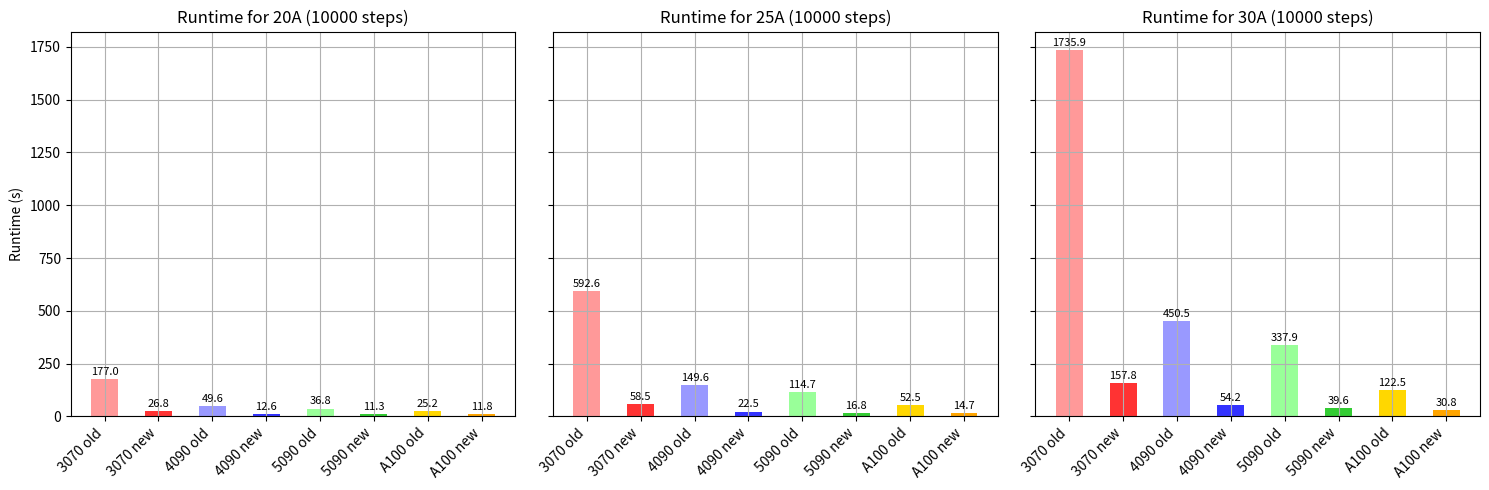

Generate this figure with matplotlib:
import pandas as pd
import matplotlib.pyplot as plt


# Configuring matplotlib to use a specific font
data = {
    'GPU': ['3070', '3070', '4090', '4090', '5090', '5090', 'A100', 'A100'],
    'Version': ['old', 'new'] * 4,
    '20A': [177, 26.848, 49.565, 12.563, 36.832, 11.279, 25.248, 11.844],
    '25A': [592.59, 58.505, 149.554, 22.538, 114.748, 16.786, 52.452, 14.729],
    '30A': [1735.94, 157.85, 450.534, 54.231, 337.916, 39.607, 122.507, 30.776]
}

df = pd.DataFrame(data)

# Use GPU and Version as a multi-index for better organization
df['Label'] = df['GPU'] + ' ' + df['Version']


fig, axes = plt.subplots(1, 3, figsize=(15, 5), sharey=True)
sizes = ['20A', '25A', '30A']
x_labels = ['3070 old', '3070 new', '4090 old', '4090 new', '5090 old', '5090 new', 'A100 old', 'A100 new']
bar_width = 0.5
colors = ['#FF9999', '#FF3333', '#9999FF', '#3333FF', '#99FF99', '#33CC33', '#FFD700', '#FFA500']

for idx, size in enumerate(sizes):
    ax = axes[idx]
    values = df[size]
    bars = ax.bar(x_labels, values, color=colors, width=bar_width)

    for bar, val in zip(bars, values):
        ax.text(bar.get_x() + bar.get_width() / 2, bar.get_height() + 10,
                f'{val:.1f}', ha='center', va='bottom', fontsize=8)

    ax.set_title(f'Runtime for {size} (10000 steps)')
    ax.set_xticklabels(x_labels, rotation=45, ha='right')
    ax.set_ylabel('Runtime (s)' if idx == 0 else "")
    ax.grid(True)

plt.tight_layout()
plt.show()# 
# fig, axes = plt.subplots(1, 3, figsize=(15, 5), sharey=True)
# sizes = ['20A', '25A', '30A']
# x_labels = ['3070 old', '3070 new', '4090 old', '4090 new', '5090 old', '5090 new', 'A100 old', 'A100 new']
# bar_width = 0.35
# colors = ['#FF9999', '#FF3333', '#9999FF', '#3333FF', '#99FF99', '#33CC33', '#FFD700', '#FFA500']

# for idx, size in enumerate(sizes):
#     ax = axes[idx]
#     values = df[size]
#     ax.bar(x_labels, values, color=colors)
#     ax.set_title(f'Runtime for {size} (10000 steps)')
#     ax.set_xticklabels(x_labels, rotation=45, ha='right')
#     ax.set_ylabel('Runtime (s)' if idx == 0 else "")
#     ax.grid(True)

# plt.tight_layout()
# plt.show()
